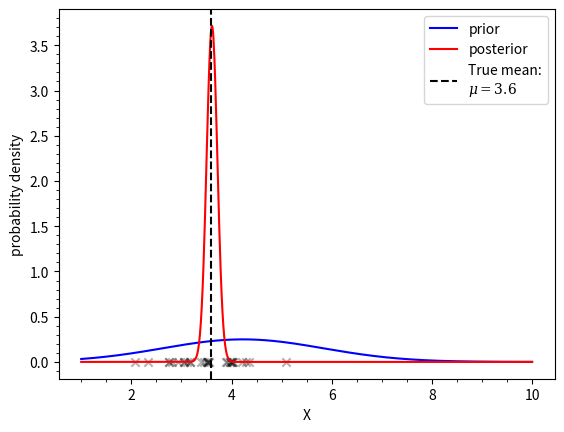

Here is the Python script that generated this plot:
import numpy as np
import matplotlib.pyplot as plt
from scipy import stats
plt.rcParams["mathtext.fontset"]="dejavuserif"

# true parameters for generating data
mu_actual=3.6
sigma2_actual=0.4
N=30
Y=np.random.normal(mu_actual,np.sqrt(sigma2_actual),N)

# prior hyperparameters
mu_0=4.23
sigma_0=1.6
prior_model=stats.Normal(mu=mu_0,sigma=sigma_0)

# known data variance from likelihood fn
sigma2_lk=sigma2_actual

# conjugate posterior dist
mu_post=(mu_0/sigma_0**2+Y/sigma2_lk)/(1/sigma_0**2+1/sigma2_lk)
sigma_post=1/np.sqrt(1/sigma_0**2+1/sigma2_lk)

N_plot=1000
X=np.linspace(1,10,N_plot)
Y_prior_pdf=prior_model.pdf(X)
Y_posterior_lpdf=np.zeros_like(X)
for i in range(len(Y)):
    Y_posterior_lpdf+=stats.Normal(mu=mu_post[i],sigma=sigma_post).logpdf(X)
Y_posterior_pdf=np.exp(Y_posterior_lpdf)
# normalizing it numerically because it was getting too complicated
Y_posterior_pdf/=np.trapz(Y_posterior_pdf,X)

plt.scatter(Y,np.zeros_like(Y),marker="x",c="k",alpha=0.3)

plt.plot(X,Y_prior_pdf,"b-",label="prior")
plt.plot(X,Y_posterior_pdf,"r-",label="posterior")

plt.axvline(mu_actual,color="k",ls="--",label=f"True mean:\n$\\mu={mu_actual}$")
plt.legend()
plt.minorticks_on()
plt.xlabel("X")
plt.ylabel("probability density")


plt.show()
